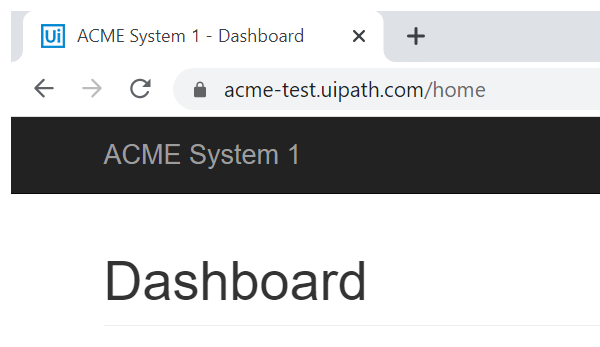
Task: Robotic Enterprise Framework
Workflow: NavigateToSearchForVendorPage

Step 1: Attach IE Browser-ACME Page

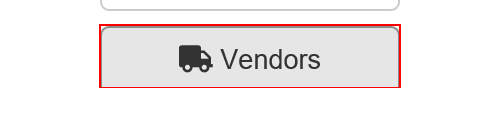
Step 2: click on the button 'Vendors' in window 'ACME System 1 - Dashboard'

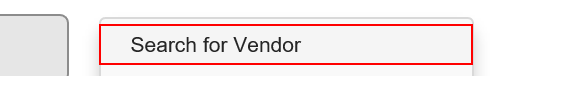
Step 3: click on the link 'Search for Vendor' in window 'ACME System 1 - Dashboard'
